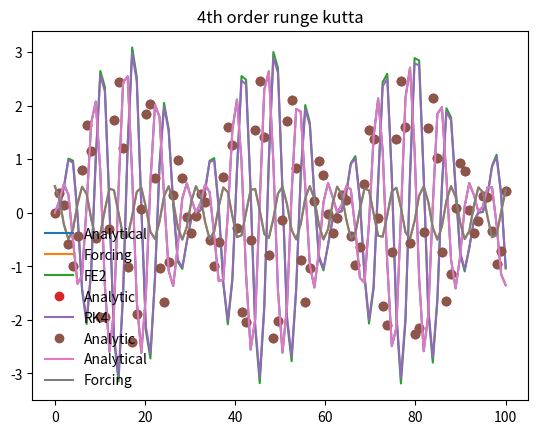

This chart was generated by the following Python code:
import matplotlib.pyplot as plt
import numpy as np

def func(x):
    return 2.78*(np.sin(0.9*x) * np.sin(0.1*x))

# def forcing_func(F, omega, omega_not):
#     return -F*((omega_not**2) - (omega**2))

def forcing_func(F, omega, t):
    return F * np.cos(omega * t)

N = 100
x_anal = np.linspace(0, 100 , N)
y = func(x_anal)
plt.plot(x_anal, y, label = 'Analytical')
y_forcing = forcing_func(0.5, 1, x_anal)
plt.plot(x_anal, y_forcing, label = 'Forcing')

def dfdx(x,f):
    return 2.78*(np.sin(0.9*x) * np.sin(0.1*x))

#def f_int(x,C):
#    return 2.78*(0.5*(-np.sin(x) + 1.25 * np.sin(0.8 * x)) + C)
#I set this up as an integral but realized it should be the derivative, did not want to change
# all of my code
def f_int(x, f):
	return 2.78*(np.cos(0.9*x)*0.9*np.sin(0.1*x) + np.cos(0.1*x)*0.1*np.sin(0.9*x))

def forward_euler(x_i, f_i, h , g):
    # advance f by a step h
    
    #half step
    x_ipoh = x_i + 0.5*h
    f_ipoh = f_i + 0.5*h*g(x_i, f_i)
    
    #full step
    f_ipo = f_i + h*g(x_ipoh, f_ipoh)
    
    return f_ipo

def euler_wrapper(dfdx, a, b, f_a, N):
    #dfdx is the derivative with respect to x
    #a is the lower bound
    #b is the upper bound
    #f_a is the boundary condition at a
    #N is the number of steps
    
    #define out steps
    x = np.linspace(a, b , N)
    
    #a single step size
    h = x[1] - x[0]
    
    #an array to hold f
    f = np.zeros(N, dtype = float)
    
    f[0] = f_a #value of f at a
    
    #evolve f along x
    for i in range(1, N):
        f[i] = forward_euler(x[i-1], f[i-1], h, dfdx)
        
    return x, f

def rk4_core(x_i, f_i, h, g):
    #define x at half step
    x_ipoh = x_i + 0.5 * h
    
    #define x at 1 step
    x_ipo = x_i + h
    
    #advance f by a step h
    
    k_1 = h * g(x_i, f_i)
    k_2 = h * g(x_ipoh, f_i + 0.5 * k_1)
    k_3 = h * g(x_ipoh, f_i + 0.5 * k_2)
    k_4 = h * g(x_ipo, f_i + k_3)
    
    f_ipo = f_i + (k_1 + 2 * k_2 + 2 * k_3 + k_4) / 6.
    
    return f_ipo

def rk4(dfdx, a, b, f_a, N):
    #dfdx is the derivative with respect to x
    #a is the lower bound
    #b is the upper bound
    #f_a is the boundary condition at a
    #N is the number of steps
    
    #define out steps
    x = np.linspace(a, b , N)
    
    #a single step size
    h = x[1] - x[0]
    
    #an array to hold f
    f = np.zeros(N, dtype = float)
    
    f[0] = f_a #value of f at a
    
    #evolve f along x
    for i in range(1, N):
        f[i] = rk4_core(x[i-1], f[i-1], h, dfdx)
        
    return x, f


a = 0.0
b = 100.0
f_a = 0.0
N = 100
x_2, f_2 = euler_wrapper(dfdx, a, b, f_a, N)
x_4, f_4 = rk4(dfdx, a, b, f_a, N)
x = x_2.copy()


plt.plot(x_2, f_2, label = 'FE2')

plt.plot(x, f_int(x, f_a), "o", label = "Analytic")
plt.legend(frameon = False)
plt.title('Forward Euler')

plt.plot(x_4, f_4, label = 'RK4')
plt.plot(x, f_int(x, f_a), "o", label = "Analytic")

N = 100
x_anal = np.linspace(0, 100 , N)
y = func(x_anal)
plt.plot(x_anal, y, label = 'Analytical')
y_forcing = forcing_func(0.5, 1, x_anal)
plt.plot(x_anal, y_forcing, label = 'Forcing')
plt.legend(frameon = False)
plt.title('4th order runge kutta')


'''
As the difference between omega and omega not approach a small finite value 
they will be divded into the value F which will yield a large number. 
Since we are comparing three sinusoidal functions of near the same amplitude 
this division will yield a large output thus overpowering the output of the function.
'''

